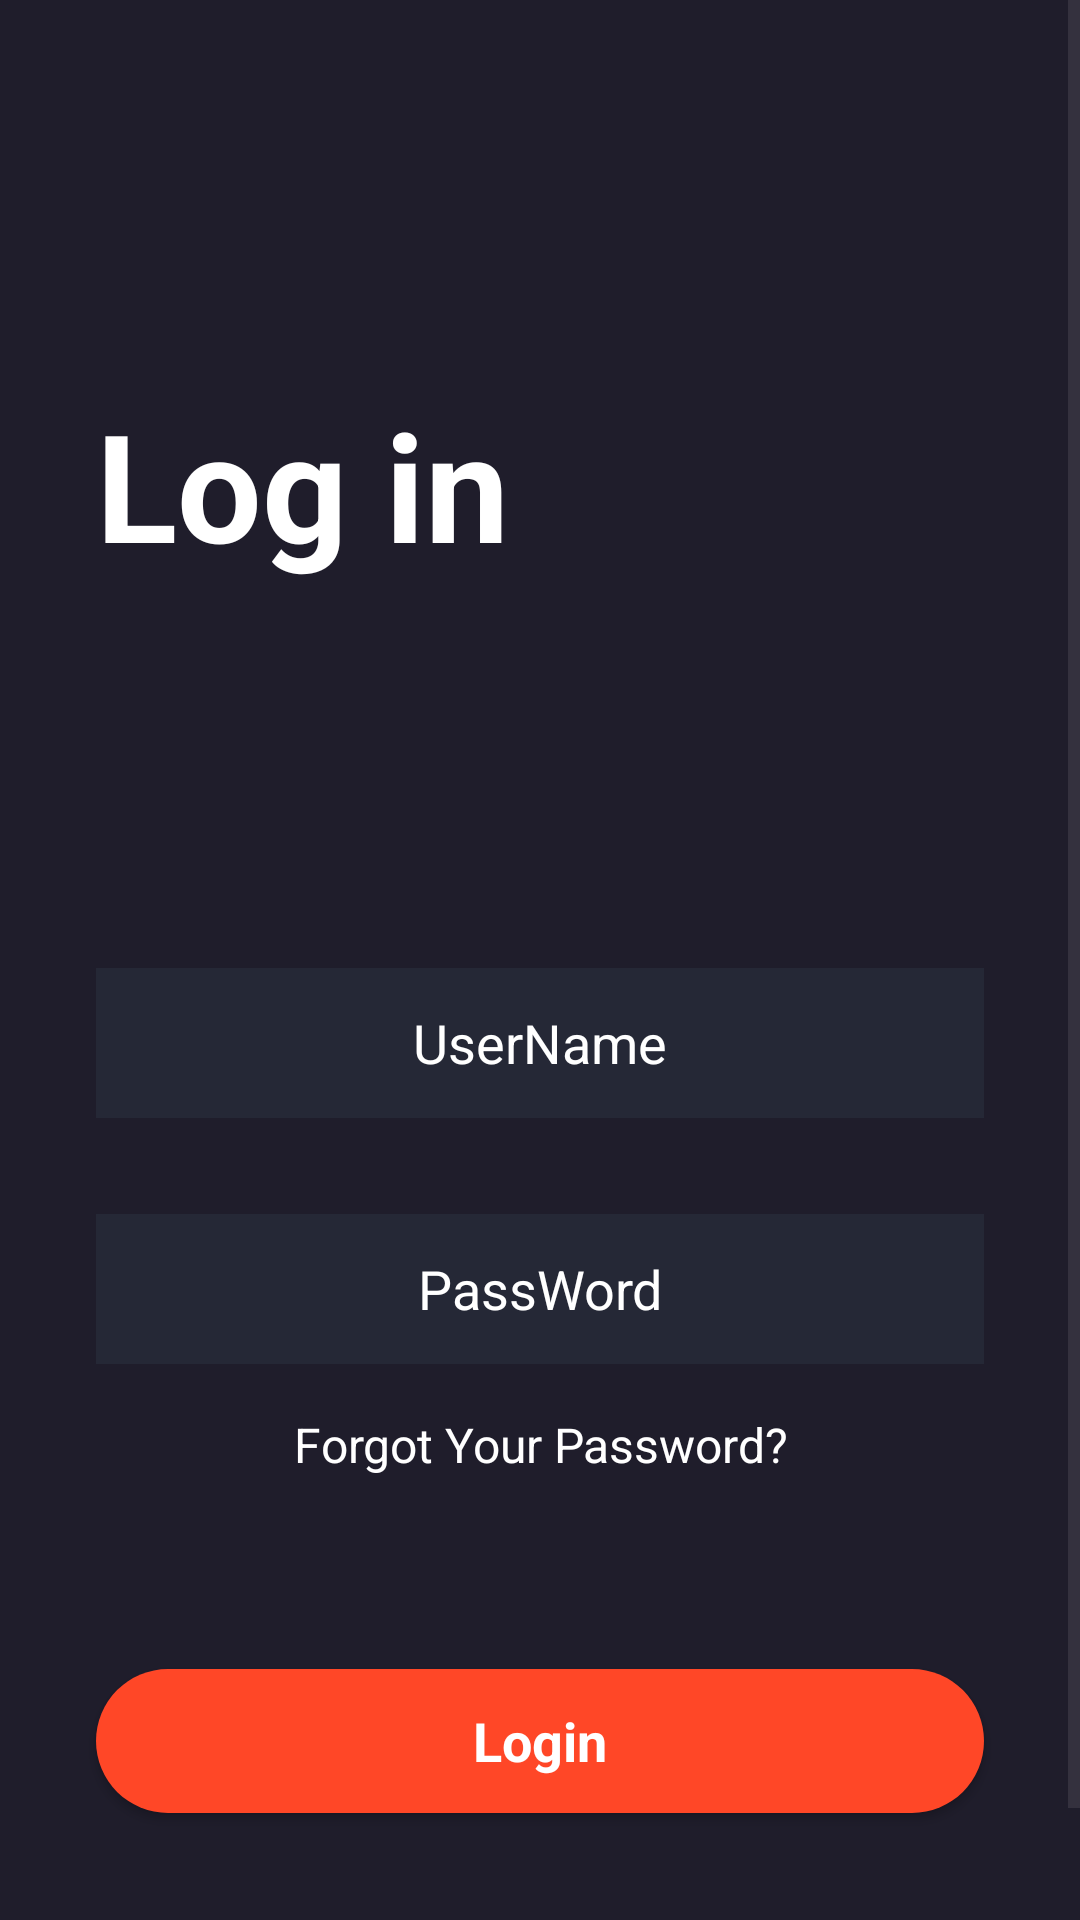

Layout XML and referenced resources for this Android screen:
<!-- AndroidManifest.xml: application theme Theme.ShuGamerStore -->
<!-- res/layout/activity_login.xml -->
<?xml version="1.0" encoding="utf-8"?>
<androidx.constraintlayout.widget.ConstraintLayout xmlns:android="http://schemas.android.com/apk/res/android"
    xmlns:app="http://schemas.android.com/apk/res-auto"
    xmlns:tools="http://schemas.android.com/tools"
    android:layout_width="match_parent"
    android:background="@color/main_color"
    android:focusable="true"
    android:focusableInTouchMode="true"
    android:layout_height="match_parent"
    tools:context=".Activities.LoginActivity">

    <ScrollView
        android:layout_width="match_parent"
        android:layout_height="match_parent" >

        <LinearLayout
            android:layout_width="match_parent"
            android:layout_height="wrap_content"
            android:orientation="vertical">

            <TextView
                android:id="@+id/textView"
                android:layout_width="match_parent"
                android:layout_height="wrap_content"
                android:text="Log in"
                android:textSize="50sp"
                android:textColor="@color/white"
                android:layout_marginTop="128dp"
                android:layout_marginStart="32dp"
                android:textStyle="bold"/>

            <EditText
                android:id="@+id/editTextText"
                android:layout_width="match_parent"
                android:layout_height="50dp"
                android:hint="UserName"
                android:textAlignment="center"
                android:textColor="@color/white"
                android:textColorHint="@color/white"
                android:ems="10"
                android:background="@drawable/edittext_background"
                android:layout_marginTop="128dp"
                android:layout_marginStart="32dp"
                android:layout_marginEnd="32dp"
                android:inputType="text"
                 />

            <EditText
                android:id="@+id/editTextTextPassWord"
                android:layout_width="match_parent"
                android:layout_height="50dp"
                android:hint="PassWord"
                android:textAlignment="center"
                android:textColor="@color/white"
                android:textColorHint="@color/white"
                android:ems="10"
                android:background="@drawable/edittext_background"
                android:layout_marginTop="32dp"
                android:layout_marginStart="32dp"
                android:layout_marginEnd="32dp"
                android:inputType="textPassword"
                />

            <TextView
                android:id="@+id/textView6"
                android:layout_width="match_parent"
                android:layout_height="wrap_content"
                android:text="Forgot Your Password?"
                android:textAlignment="center"
                android:textColor="@color/white"
                android:textSize="16sp"
                android:layout_marginTop="16dp"/>

            <androidx.appcompat.widget.AppCompatButton
                android:id="@+id/loginBtn"
                style="@android:style/Widget.Button"
                android:layout_marginTop="64dp"
                android:layout_marginStart="32dp"
                android:layout_marginEnd="32dp"
                android:background="@drawable/orange_button_background"
                android:textSize="18sp"
                android:textStyle="bold"
                android:textColor="@color/white"
                android:layout_width="match_parent"
                android:layout_height="wrap_content"
                android:text="Login" />

            <TextView
                android:id="@+id/textView7"
                android:layout_width="match_parent"
                android:layout_height="wrap_content"
                android:text="Dont have an account"
                android:textColor="@color/white"
                android:textSize="16sp"
                android:textAlignment="center"
                android:layout_marginTop="32dp"
                />

            <TextView
                android:id="@+id/textView8"
                android:layout_width="match_parent"
                android:layout_height="wrap_content"
                android:text="Register Now"
                android:textAlignment="center"
                android:textColor="@color/white"
                android:textSize="16sp"
                android:textStyle="bold"
                />

        </LinearLayout>
    </ScrollView>
</androidx.constraintlayout.widget.ConstraintLayout>
<!-- resources referenced by this layout -->
<resources>
  <color name="main_color">#1F1D2B</color>
  <color name="white">#FFFFFFFF</color>
  <!-- drawable edittext_background (drawable) -->
  <?xml version="1.0" encoding="utf-8"?>
  <selector xmlns:android="http://schemas.android.com/apk/res/android">
  <item>
      <shape android:shape="rectangle">
          <solid android:color="@color/dark_blue">
              <corners android:radius="50sp"/>
          </solid>
      </shape>
  </item>
  </selector>
  <!-- drawable orange_button_background (drawable) -->
  <?xml version="1.0" encoding="utf-8"?>
  <selector xmlns:android="http://schemas.android.com/apk/res/android">
  <item>
      <shape android:shape="rectangle">
              <solid android:color="@color/orange"/>
          <corners android:radius="50dp"/>
  
      </shape>
  </item>
  </selector>
  <style name="Theme.ShuGamerStore" parent="Base.Theme.ShuGamerStore" />
  <color name="dark_blue">#252836</color>
  <color name="orange">#FF4727</color>
  <style name="Base.Theme.ShuGamerStore" parent="Theme.Material3.DayNight.NoActionBar">
          
          
          <item name="colorPrimaryDark">@color/main_color</item>
      </style>
</resources>
